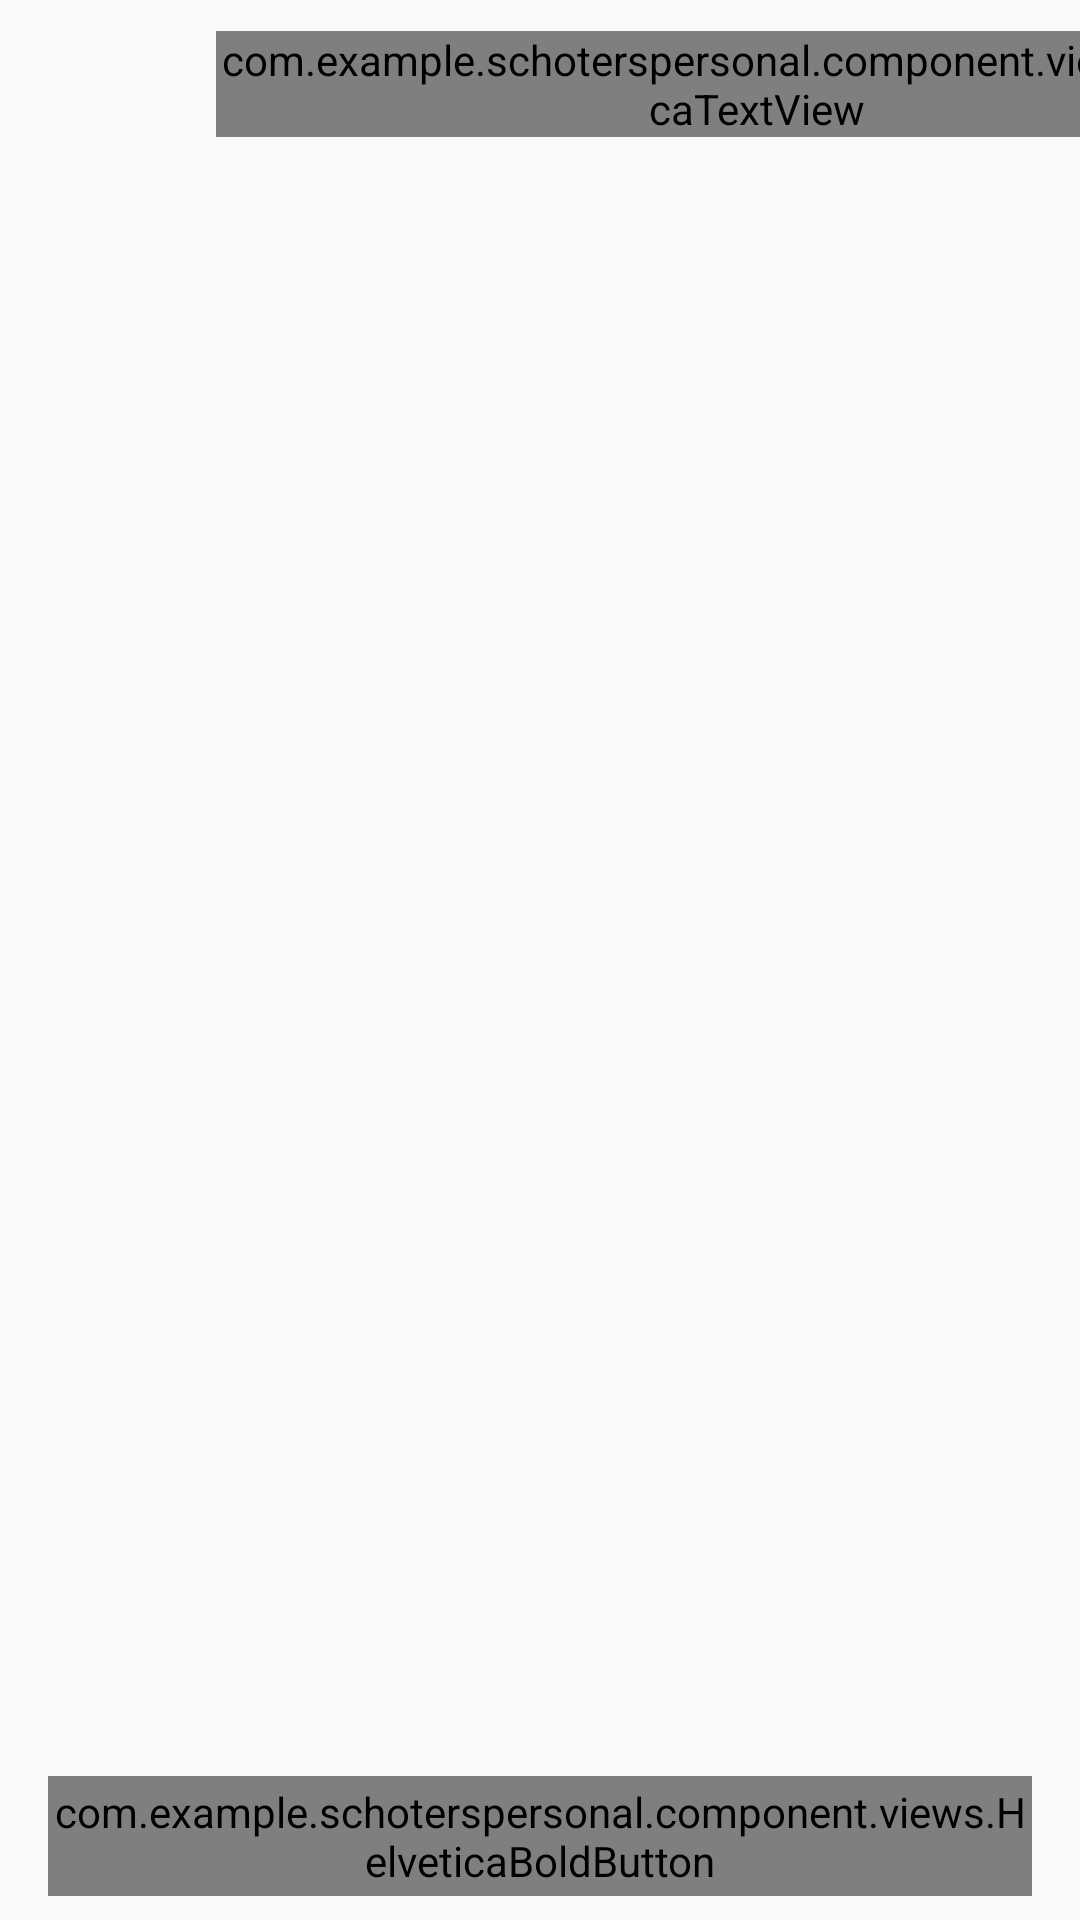

This screen was rendered from an Android layout file. Write that file and the resources it references.
<!-- AndroidManifest.xml: application theme AppTheme -->
<!-- res/layout/activity_show_category.xml -->
<?xml version="1.0" encoding="utf-8"?>
<androidx.constraintlayout.widget.ConstraintLayout
    xmlns:android="http://schemas.android.com/apk/res/android"
    xmlns:app="http://schemas.android.com/apk/res-auto"
    xmlns:tools="http://schemas.android.com/tools"
    android:layout_width="match_parent"
    android:layout_height="match_parent"
    tools:context="com.example.schoterspersonal.presentation.category.show.ShowCategoryActivity">

    <include layout="@layout/toolbar" />

    
    <androidx.constraintlayout.widget.Guideline
        android:id="@+id/guideline_left"
        android:layout_width="@dimen/size_0"
        android:layout_height="wrap_content"
        android:orientation="vertical"
        app:layout_constraintGuide_begin="@dimen/vertical_space_toolbar_icon" />

    <androidx.constraintlayout.widget.Guideline
        android:id="@+id/guideline_right"
        android:layout_width="@dimen/size_0"
        android:layout_height="wrap_content"
        android:orientation="vertical"
        app:layout_constraintGuide_end="@dimen/vertical_space_toolbar_icon" />

    <ScrollView
        android:layout_width="@dimen/size_0"
        android:layout_height="@dimen/size_0"
        android:layout_marginTop="@dimen/horizontal_space_s"
        android:layout_marginBottom="@dimen/horizontal_space_m"
        app:layout_constraintTop_toBottomOf="@+id/toolbar"
        app:layout_constraintBottom_toTopOf="@id/btn_done"
        app:layout_constraintLeft_toLeftOf="@id/guideline_left"
        app:layout_constraintRight_toRightOf="@id/guideline_right" >

        <androidx.recyclerview.widget.RecyclerView
            android:id="@+id/rv_category_list"
            android:layout_width="match_parent"
            android:layout_height="wrap_content" />

    </ScrollView>

    <com.example.schoterspersonal.component.views.HelveticaBoldButton
        android:id="@+id/btn_done"
        android:text="@string/btn_done"
        android:textSize="@dimen/font_size_m"
        android:textColor="@color/colorWhite"
        android:textAllCaps="false"
        android:layout_width="@dimen/size_0"
        android:layout_height="@dimen/button_height_l"
        android:layout_marginBottom="@dimen/horizontal_space_s"
        android:background="@color/colorBlue"
        app:layout_constraintLeft_toLeftOf="@+id/guideline_left"
        app:layout_constraintRight_toRightOf="@+id/guideline_right"
        app:layout_constraintBottom_toBottomOf="parent" />

</androidx.constraintlayout.widget.ConstraintLayout>
<!-- res/layout/toolbar.xml (included above) -->
<?xml version="1.0" encoding="utf-8"?>
<androidx.appcompat.widget.Toolbar
    xmlns:android="http://schemas.android.com/apk/res/android"
    xmlns:app="http://schemas.android.com/apk/res-auto"
    android:id="@+id/toolbar"
    app:layout_scrollFlags="enterAlways"
    android:layout_width="match_parent"
    android:layout_height="?attr/actionBarSize"
    app:contentInsetEnd="@dimen/size_0"
    app:contentInsetStart="@dimen/size_0" >

    <androidx.constraintlayout.widget.ConstraintLayout
        android:layout_width="match_parent"
        android:layout_height="match_parent">

        
        <androidx.constraintlayout.widget.Guideline
            android:id="@+id/guideline_left"
            android:layout_width="@dimen/size_0"
            android:layout_height="wrap_content"
            android:orientation="vertical"
            app:layout_constraintGuide_begin="@dimen/vertical_space_toolbar_icon" />

        <androidx.constraintlayout.widget.Guideline
            android:id="@+id/guideline_title"
            android:layout_width="@dimen/size_0"
            android:layout_height="wrap_content"
            android:orientation="vertical"
            app:layout_constraintGuide_begin="@dimen/vertical_space_toolbar_title" />

        <androidx.constraintlayout.widget.Guideline
            android:id="@+id/guideline_right"
            android:layout_width="@dimen/size_0"
            android:layout_height="wrap_content"
            android:orientation="vertical"
            app:layout_constraintGuide_end="@dimen/vertical_space_toolbar_icon" />

        <ImageView
            android:id="@+id/iv_toolbar_back"
            android:layout_width="wrap_content"
            android:layout_height="wrap_content"
            android:scaleType="centerInside"
            android:src="@drawable/ic_action_arrow_back"
            app:layout_constraintTop_toTopOf="parent"
            app:layout_constraintBottom_toBottomOf="parent"
            app:layout_constraintLeft_toLeftOf="@+id/guideline_left" />

        <com.example.schoterspersonal.component.views.HelveticaTextView
            android:id="@+id/tv_toolbar_title"
            android:textSize="@dimen/font_size_title"
            android:textColor="@color/colorWhite"
            android:layout_width="wrap_content"
            android:layout_height="wrap_content"
            app:layout_constraintTop_toTopOf="parent"
            app:layout_constraintBottom_toBottomOf="parent"
            app:layout_constraintLeft_toLeftOf="@+id/guideline_title" />

    </androidx.constraintlayout.widget.ConstraintLayout>

</androidx.appcompat.widget.Toolbar>
<!-- resources referenced by this layout -->
<resources>
  <color name="colorBlue">#5F9BE1</color>
  <color name="colorWhite">#FFFFFF</color>
  <dimen name="button_height_l">40dp</dimen>
  <dimen name="font_size_m">16sp</dimen>
  <dimen name="font_size_title">20sp</dimen>
  <dimen name="horizontal_space_m">20dp</dimen>
  <dimen name="horizontal_space_s">8dp</dimen>
  <dimen name="size_0">0dp</dimen>
  <dimen name="vertical_space_toolbar_icon">16dp</dimen>
  <dimen name="vertical_space_toolbar_title">72dp</dimen>
  <string name="btn_done">Done</string>
  <style name="AppTheme" parent="Theme.AppCompat.Light.NoActionBar">
          
          <item name="colorPrimary">@color/colorTurquoise</item>
          <item name="colorPrimaryDark">@color/colorDarkTurquoise</item>
          <item name="colorAccent">@color/colorBlue</item>
      </style>
  <color name="colorTurquoise">#38C4CA</color>
  <color name="colorDarkTurquoise">#2E9DA1</color>
</resources>
